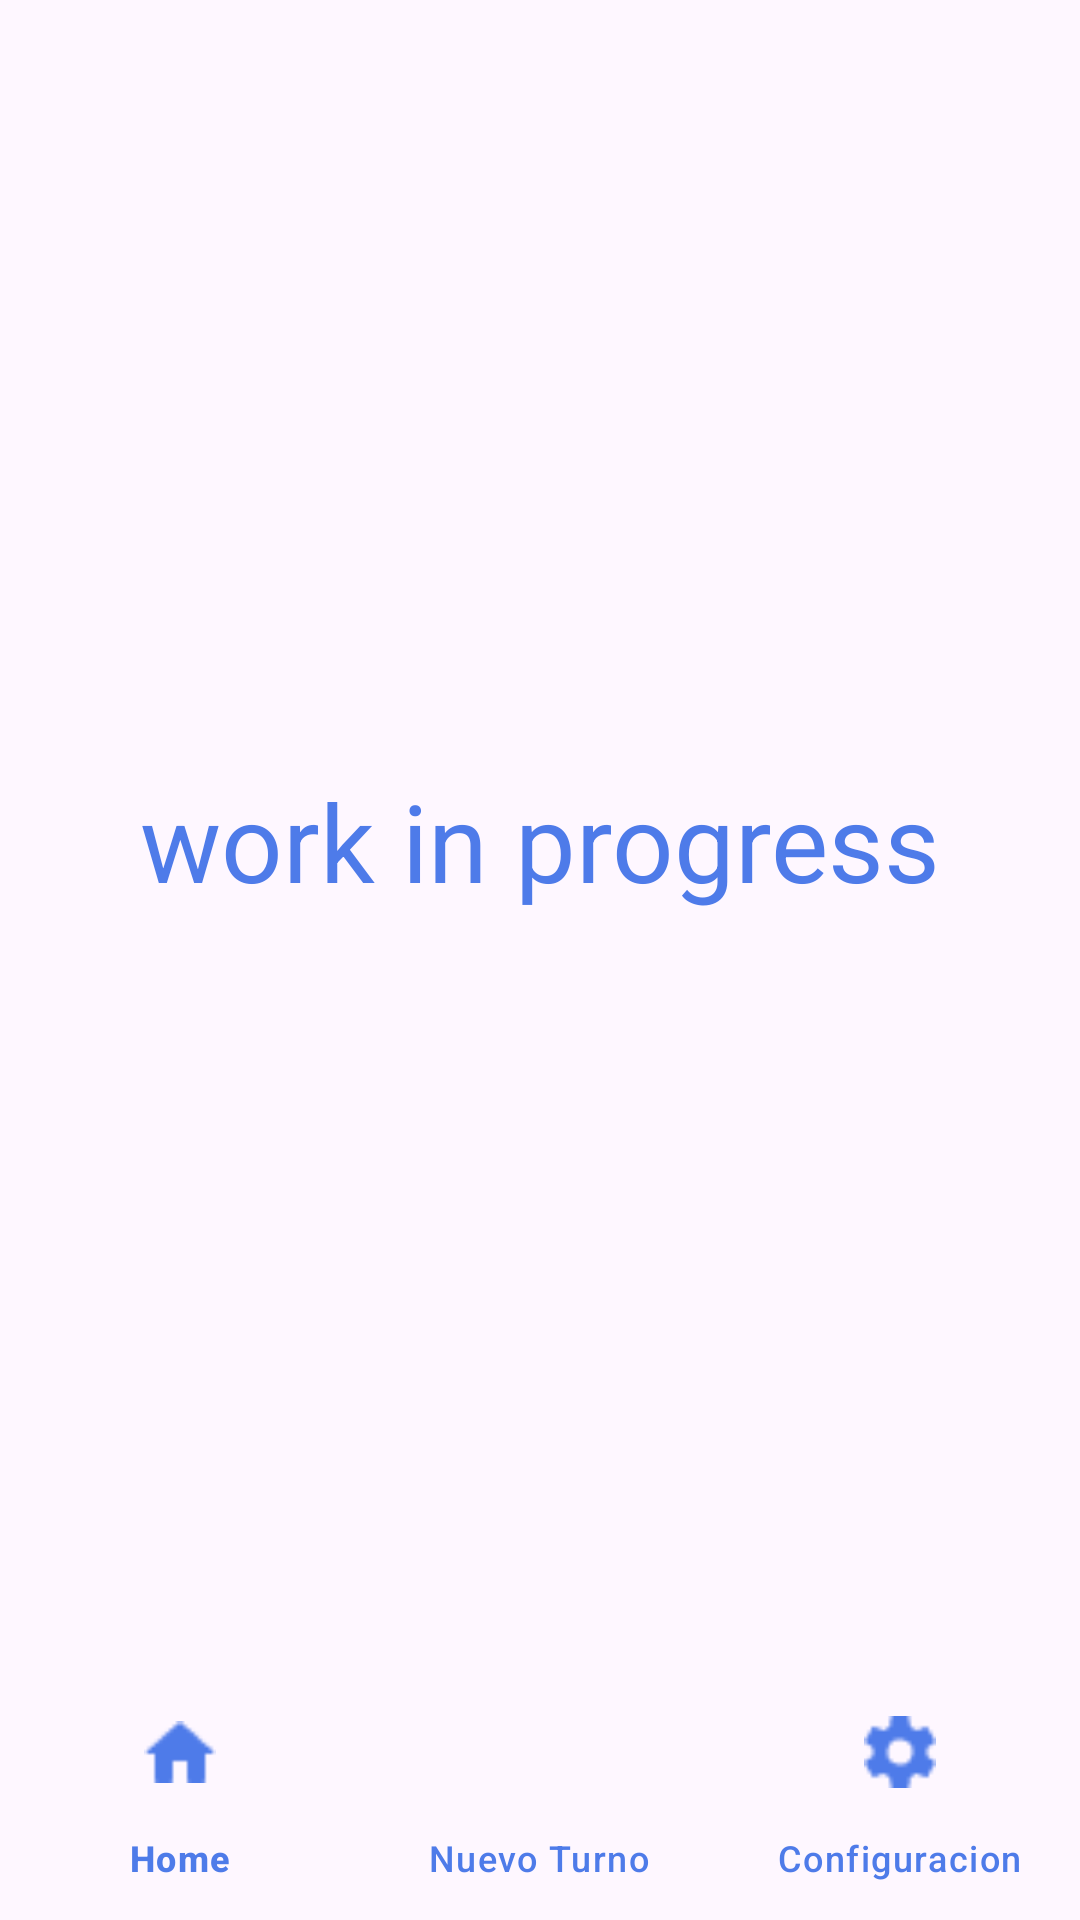

The Android layout XML behind this screen, and the referenced resources:
<!-- AndroidManifest.xml: application theme Theme.ClinicaSeprise -->
<!-- res/layout/activity_notificaciones.xml -->
<?xml version="1.0" encoding="utf-8"?>
<androidx.constraintlayout.widget.ConstraintLayout xmlns:android="http://schemas.android.com/apk/res/android"
    xmlns:app="http://schemas.android.com/apk/res-auto"
    xmlns:tools="http://schemas.android.com/tools"
    android:id="@+id/main"
    android:layout_width="match_parent"
    android:layout_height="match_parent"
    tools:context=".Notificaciones">

    <TextView
        android:id="@+id/textView"
        android:layout_width="wrap_content"
        android:layout_height="wrap_content"
        android:text="work in progress"
        android:textSize="36sp"
        app:layout_constraintBottom_toTopOf="@+id/bottomNavigationView"
        app:layout_constraintEnd_toEndOf="parent"
        app:layout_constraintStart_toStartOf="parent"
        app:layout_constraintTop_toTopOf="parent" />

    <com.google.android.material.bottomnavigation.BottomNavigationView
        android:id="@+id/bottomNavigationView"
        android:layout_width="0dp"
        android:layout_height="wrap_content"
        android:background="?android:attr/windowBackground"
        app:itemIconTint="@color/my_light_primary"
        app:itemTextColor="@color/my_light_primary"
        app:layout_constraintBottom_toBottomOf="parent"
        app:layout_constraintEnd_toEndOf="parent"
        app:layout_constraintStart_toStartOf="parent"
        app:menu="@menu/bottom_nav_menu" />

</androidx.constraintlayout.widget.ConstraintLayout>
<!-- resources referenced by this layout -->
<resources>
  <color name="my_light_primary">#4E7BE9</color>
  <style name="Theme.ClinicaSeprise" parent="Base.Theme.ClinicaSeprise" />
  <style name="Base.Theme.ClinicaSeprise" parent="Theme.Material3.DayNight.NoActionBar">
          
          <item name="colorPrimary">@color/my_light_primary</item>
          <item name="android:textColor">@color/my_light_primary</item>
          <item name="colorSurface">@color/my_light_background</item>
  
      </style>
  <color name="my_light_background">#E6EDFC</color>
</resources>
